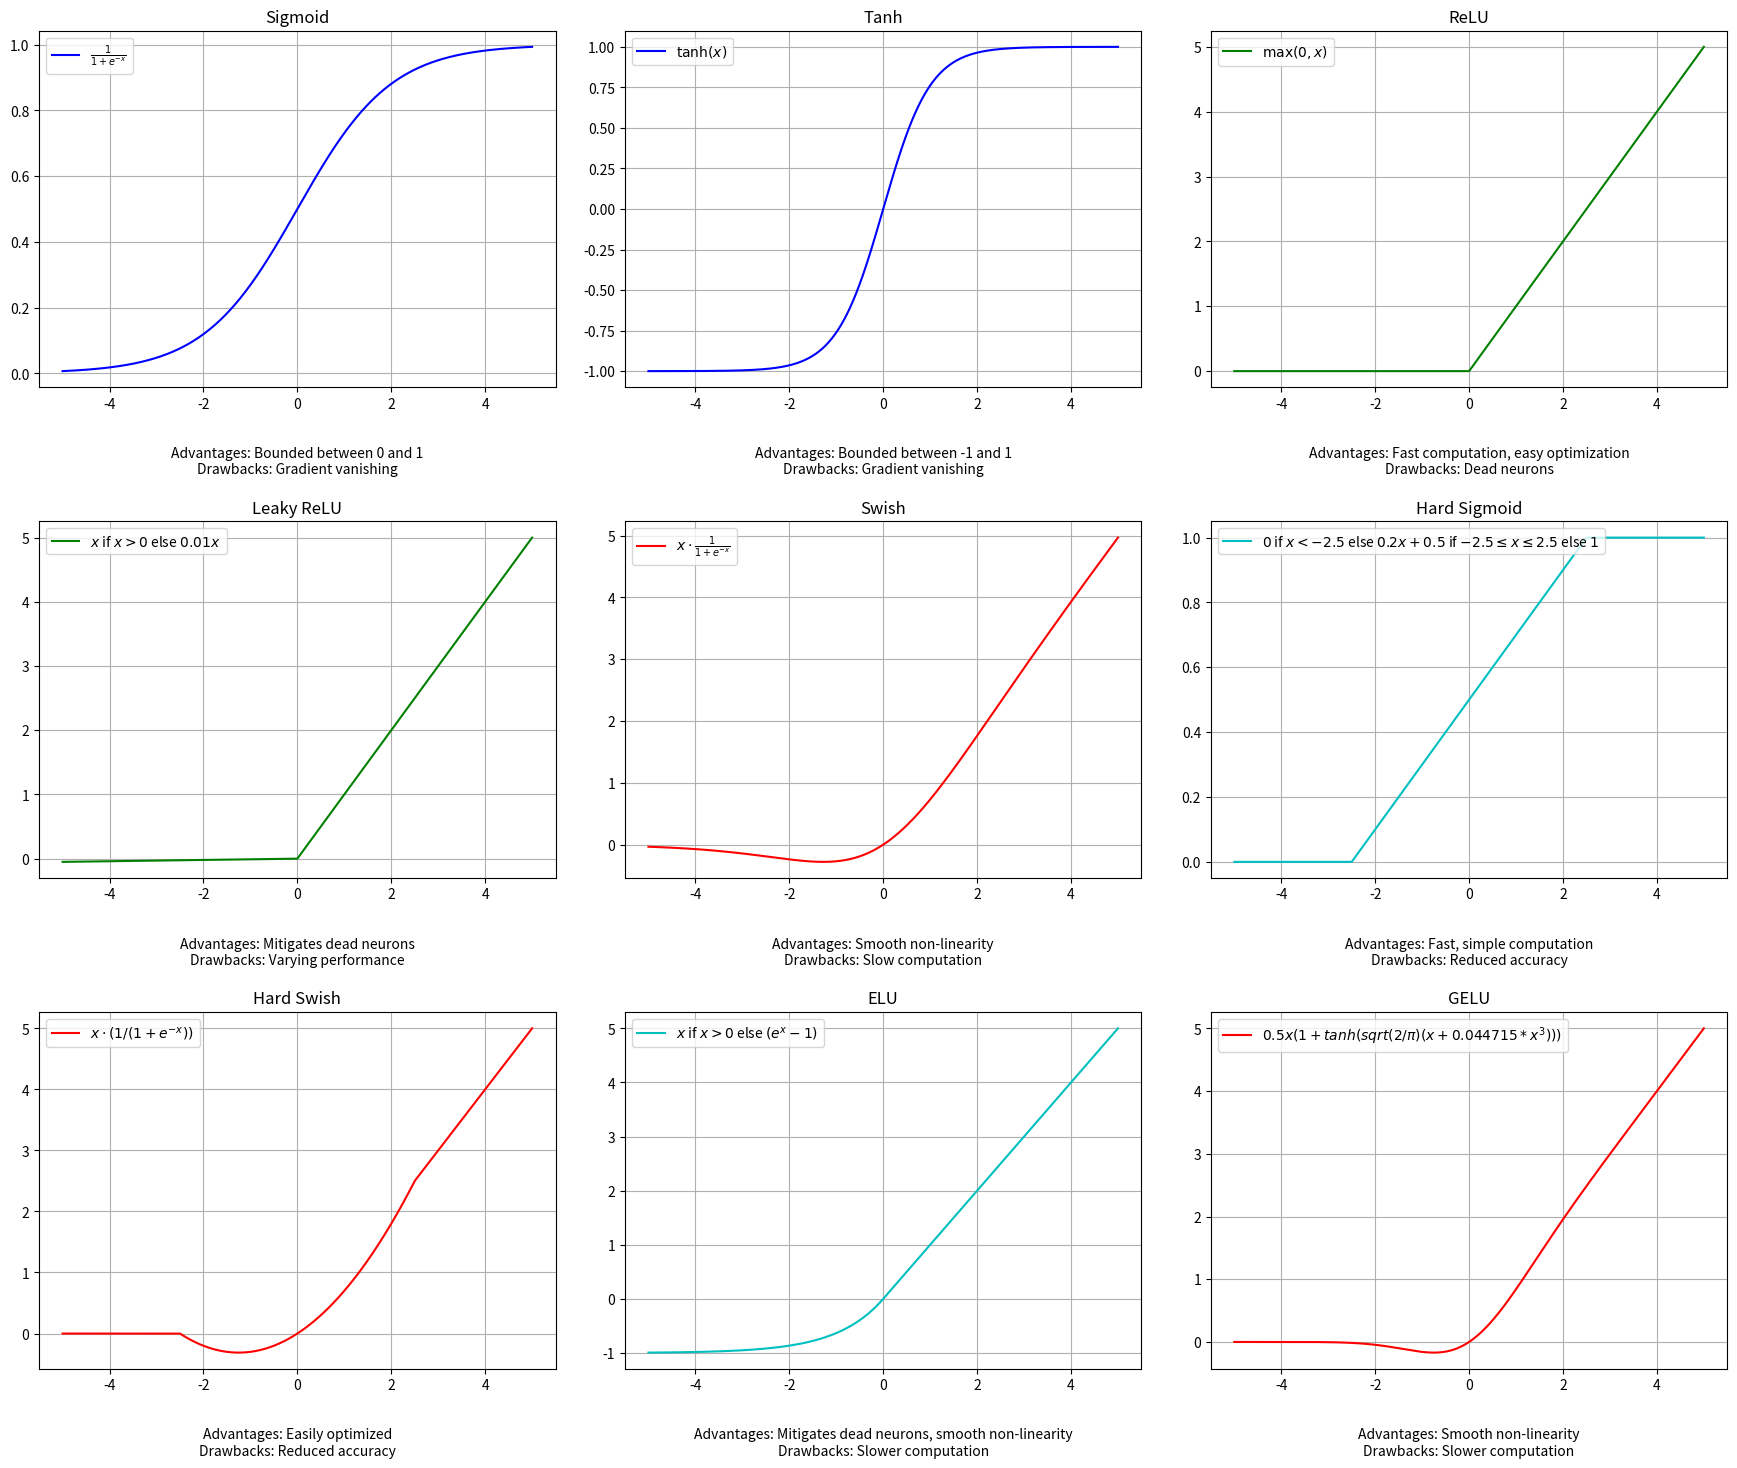

The script that saved this image:
import matplotlib.pyplot as plt
import numpy as np

# 활성화 함수 그래프 그리기 함수
def plot_activation_functions():
    x = np.linspace(-5, 5, 1000)
    
    # 활성화 함수 정의
    sigmoid = 1 / (1 + np.exp(-x))
    tanh = np.tanh(x)
    relu = np.maximum(0, x)
    leaky_relu = np.where(x > 0, x, 0.01 * x)
    swish = x * sigmoid
    hard_sigmoid = np.clip(0.2 * x + 0.5, 0, 1)
    hard_swish = x * hard_sigmoid
    elu = np.where(x > 0, x, 1.0 * (np.exp(x) - 1))
    gelu = 0.5 * x * (1 + np.tanh(np.sqrt(2/np.pi) * (x + 0.044715 * x**3)))

    # 활성화 함수와 특장점 및 단점을 포함한 정의
    # Activation functions with their descriptions
    activation_functions = [
        (sigmoid, 'Sigmoid', '$\\frac{1}{1 + e^{-x}}$', 'Advantages: Bounded between 0 and 1\nDrawbacks: Gradient vanishing'),
        (tanh, 'Tanh', '$\\tanh(x)$', 'Advantages: Bounded between -1 and 1\nDrawbacks: Gradient vanishing'),
        (relu, 'ReLU', '$\\max(0, x)$', 'Advantages: Fast computation, easy optimization\nDrawbacks: Dead neurons'),
        (leaky_relu, 'Leaky ReLU', '$x$ if $x > 0$ else $0.01x$', 'Advantages: Mitigates dead neurons\nDrawbacks: Varying performance'),
        (swish, 'Swish', '$x \\cdot \\frac{1}{1 + e^{-x}}$', 'Advantages: Smooth non-linearity\nDrawbacks: Slow computation'),
        (hard_sigmoid, 'Hard Sigmoid', '$0$ if $x < -2.5$ else $0.2x + 0.5$ if $-2.5 \\leq x \\leq 2.5$ else $1$', 'Advantages: Fast, simple computation\nDrawbacks: Reduced accuracy'),
        (hard_swish, 'Hard Swish', '$x \\cdot (1 / (1 + e^{-x}))$', 'Advantages: Easily optimized\nDrawbacks: Reduced accuracy'),
        (elu, 'ELU', '$x$ if $x > 0$ else $(e^x - 1)$', 'Advantages: Mitigates dead neurons, smooth non-linearity\nDrawbacks: Slower computation'),
        (gelu, 'GELU', '$0.5x (1 + tanh(sqrt(2/π)(x + 0.044715 * x^3)))$', 'Advantages: Smooth non-linearity\nDrawbacks: Slower computation')
    ]
    

    # 유사한 도메인에서 활성화 함수 색상 설정
    colors = ['b', 'b', 'g', 'g', 'r', 'c', 'r', 'c', 'r']

    fig, axes = plt.subplots(3, 3, figsize=(18, 15))  # 더 큰 크기로 조절
    plt.subplots_adjust(wspace=0.4)  # 서브플롯 간격 조정
    for i, (activation_function, function_name, equation, description) in enumerate(activation_functions):
        ax = axes[i // 3, i % 3]
        y = activation_function
        ax.plot(x, y, label=f"{equation}", color=colors[i])
        ax.legend(loc='upper left')
        ax.grid(True)
        # ax.text(0.5, -0.25, description, transform=ax.transAxes, fontsize=10, va='top')
        # ax.text(0.5, 1.1, description, transform=ax.transAxes, fontsize=10, va='center', ha='center')
        ax.text(0.5, -0.25, description, transform=ax.transAxes, fontsize=10, va='bottom', ha='center')
        
        # 각 subplot의 타이틀에 활성화 함수 이름 설정
        ax.set_title(function_name)
        
    # plt.tight_layout()
    plt.tight_layout(pad=2.0)
    # plt.subplots_adjust(wspace=0.4, hspace=0.6)  # wspace와 hspace 값을 조정하여 간격 설정
    plt.show()

# 모든 활성화 함수 그래프 그리기
plot_activation_functions()